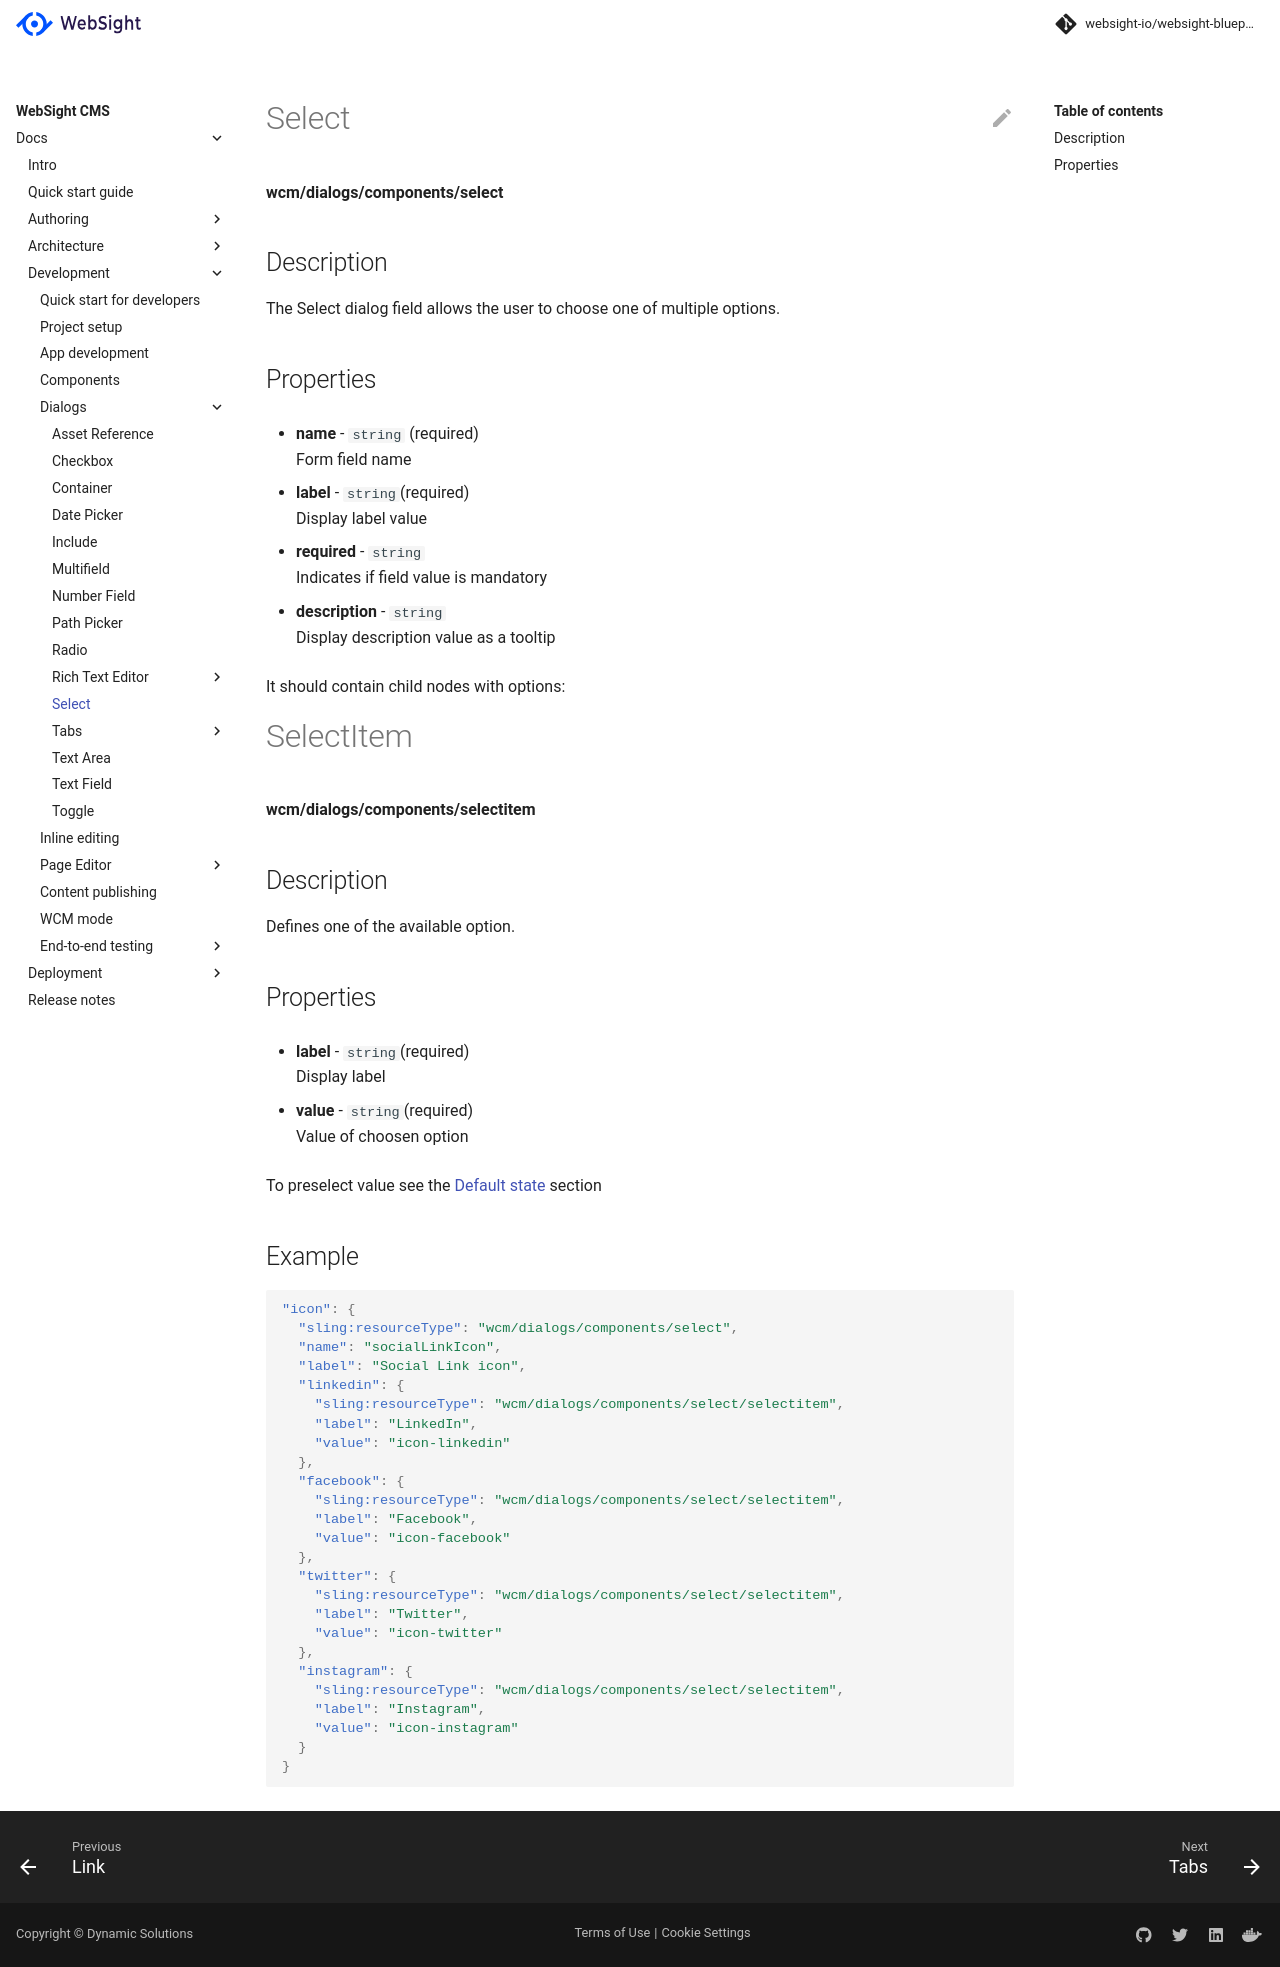

repository: websight-io/docs · page: cms/developers/dialogs/select/index.html · generator: mkdocs

# Select

**wcm/dialogs/components/select**

## Description

The Select dialog field allows the user to choose one of multiple options.

## Properties

- **name** -  `string` (required)  
    Form field name

- **label** - `string`(required)  
    Display label value

- **required** - `string`  
    Indicates if field value is mandatory

- **description** - `string`  
    Display description value as a tooltip

It should contain child nodes with options:

# SelectItem

**wcm/dialogs/components/selectitem**

## Description

Defines one of the available option.

## Properties

- **label** - `string`(required)  
    Display label

- **value** - `string`(required)  
    Value of choosen option

To preselect value see the [Default state](../../dialogs#default-state) section

## Example

```json
"icon": {
  "sling:resourceType": "wcm/dialogs/components/select",
  "name": "socialLinkIcon",
  "label": "Social Link icon",
  "linkedin": {
    "sling:resourceType": "wcm/dialogs/components/select/selectitem",
    "label": "LinkedIn",
    "value": "icon-linkedin"
  },
  "facebook": {
    "sling:resourceType": "wcm/dialogs/components/select/selectitem",
    "label": "Facebook",
    "value": "icon-facebook"
  },
  "twitter": {
    "sling:resourceType": "wcm/dialogs/components/select/selectitem",
    "label": "Twitter",
    "value": "icon-twitter"
  },
  "instagram": {
    "sling:resourceType": "wcm/dialogs/components/select/selectitem",
    "label": "Instagram",
    "value": "icon-instagram"
  }
}
```
